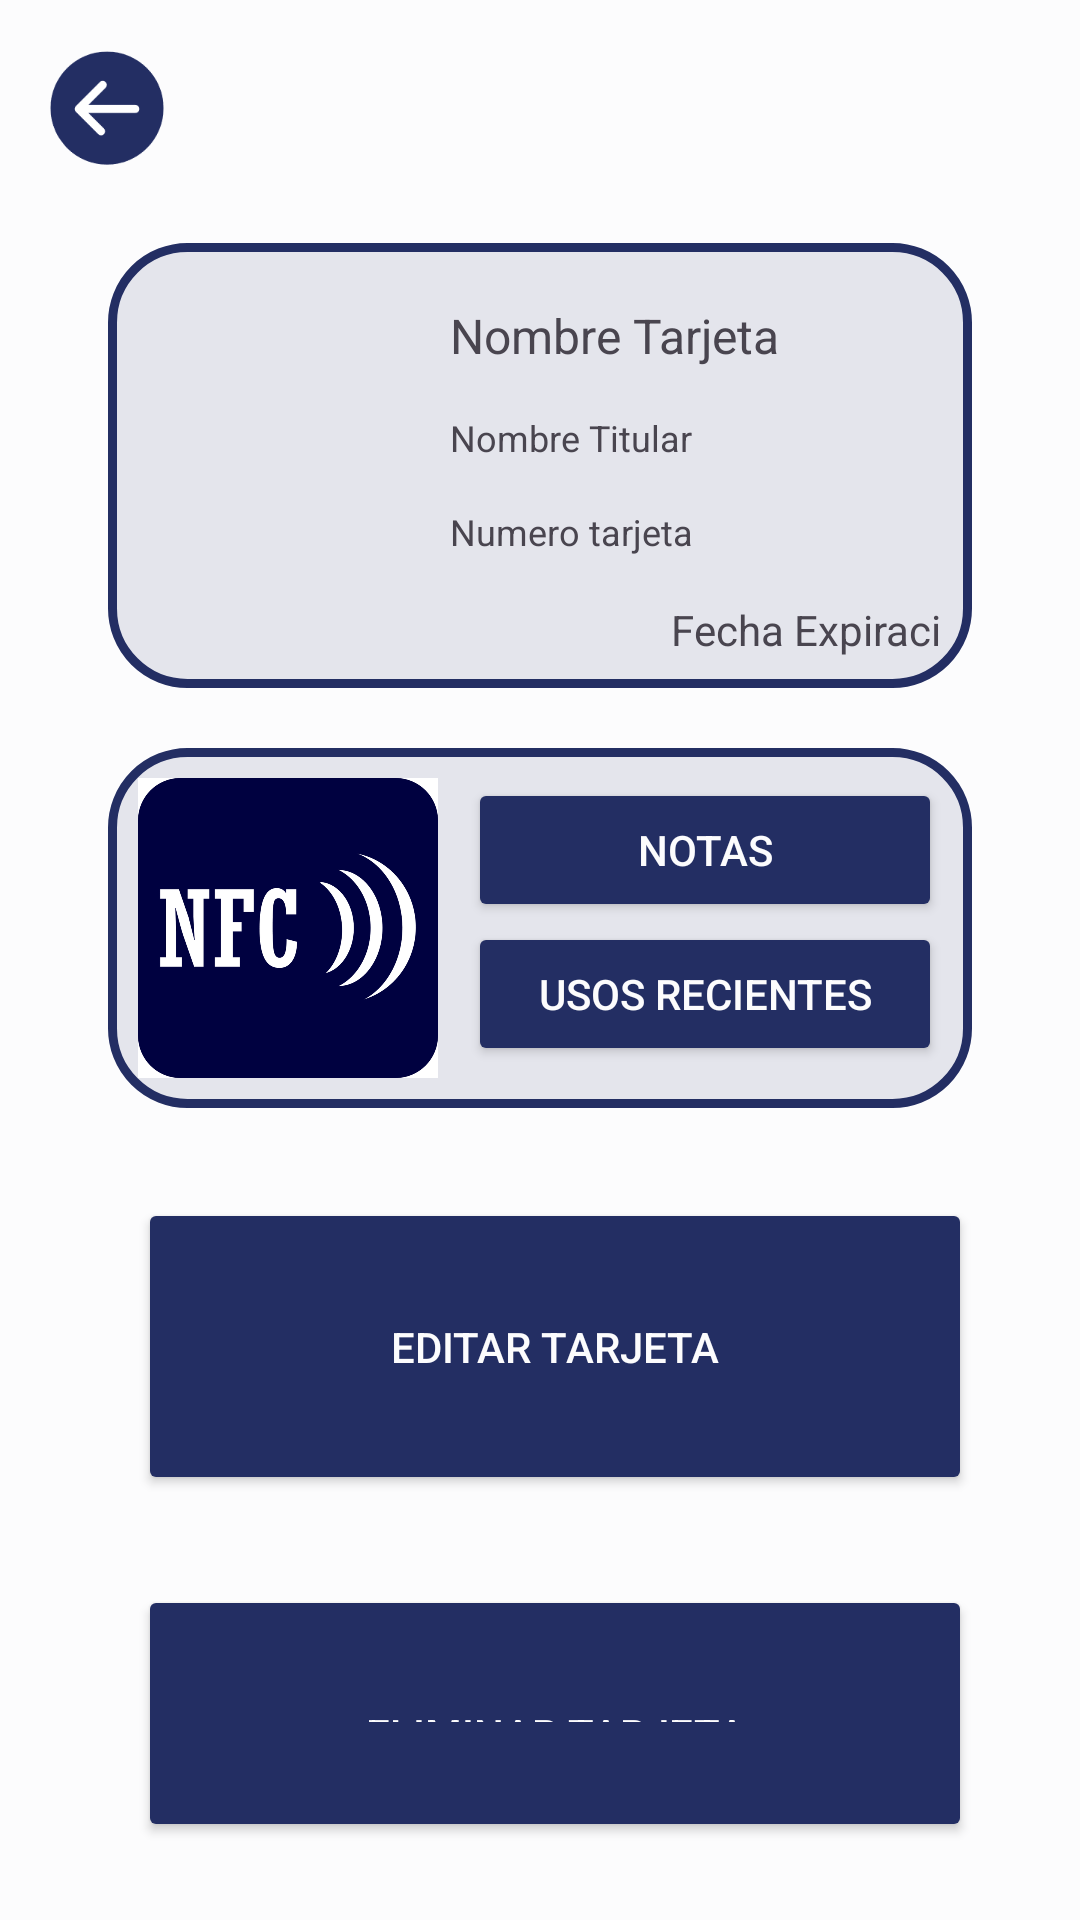

Write the Android layout XML for this screen, with the resource values it uses.
<!-- AndroidManifest.xml: application theme Theme.SatchelCards -->
<!-- res/layout/seleccionar_custom.xml -->
<?xml version="1.0" encoding="utf-8"?>
<LinearLayout xmlns:android="http://schemas.android.com/apk/res/android"
    android:layout_width="match_parent"
    android:layout_height="match_parent"
    android:orientation="vertical"
    android:padding="16dp"
    android:background="@color/white">

    <LinearLayout
        android:layout_width="match_parent"
        android:layout_height="wrap_content"
        android:orientation="horizontal">

        <ImageView
            android:id="@+id/go_back"
            android:layout_width="wrap_content"
            android:layout_height="wrap_content"
            android:layout_marginBottom="25dp"
            android:adjustViewBounds="true"
            android:maxWidth="40dp"
            android:maxHeight="40dp"
            android:scaleType="fitCenter"
            android:src="@drawable/goback" />
    </LinearLayout>

    <LinearLayout
        android:orientation="horizontal"
        android:layout_width="match_parent"
        android:layout_height="wrap_content"
        android:layout_marginRight="20dp"
        android:layout_marginLeft="20dp"
        android:paddingTop="10dp"
        android:paddingBottom="10dp"
        android:background="@drawable/border_bg">

        <LinearLayout
            android:layout_width="wrap_content"
            android:layout_height="wrap_content"
            android:orientation="vertical"
            android:layout_marginLeft="10dp">
            <ImageView
                android:id="@+id/imagen_tarjeta"
                android:layout_width="74dp"
                android:layout_height="74dp"
                android:layout_marginLeft="10dp"
                android:layout_marginTop="10dp"
                android:layout_marginRight="10dp"
                android:scaleType="fitCenter"
                android:adjustViewBounds="true"/>

        </LinearLayout>

        <LinearLayout
            android:layout_width="match_parent"
            android:layout_height="wrap_content"
            android:orientation="vertical"
            android:layout_marginLeft="10dp"
            android:layout_marginRight="10dp">

            <TextView
                android:id="@+id/nombre_tarjeta_custom"
                android:layout_width="match_parent"
                android:layout_height="wrap_content"
                android:layout_marginTop="10dp"
                android:layout_marginBottom="5dp"
                android:textSize="16dp"
                android:text="Nombre Tarjeta"/>

            <TextView
                android:id="@+id/nombre_titular_custom"
                android:layout_width="match_parent"
                android:layout_height="wrap_content"
                android:layout_marginTop="10dp"
                android:layout_marginBottom="5dp"
                android:textSize="12dp"
                android:text="Nombre Titular"/>

            <TextView
                android:id="@+id/cardNumber"
                android:layout_width="match_parent"
                android:layout_height="wrap_content"
                android:layout_marginTop="10dp"
                android:layout_marginBottom="5dp"
                android:textSize="12dp"
                android:text="Numero tarjeta"/>

            <TextView
                android:id="@+id/fecha_expiracion"
                android:layout_width="179dp"
                android:layout_height="wrap_content"
                android:layout_marginTop="10dp"
                android:gravity="right"
                android:text="Fecha Expiracion" />

        </LinearLayout>

    </LinearLayout>

    <LinearLayout
        android:orientation="horizontal"
        android:layout_width="match_parent"
        android:layout_height="wrap_content"
        android:layout_marginTop="20dp"
        android:layout_marginRight="20dp"
        android:layout_marginLeft="20dp"
        android:paddingTop="10dp"
        android:paddingBottom="10dp"
        android:background="@drawable/border_bg">

        <LinearLayout
            android:layout_width="wrap_content"
            android:layout_height="wrap_content"
            android:orientation="horizontal"
            android:layout_marginLeft="10dp">

            <ImageButton
                android:layout_width="100dp"
                android:layout_height="100dp"
                android:paddingTop="60dp"
                android:paddingBottom="60dp"
                android:paddingRight="60dp"
                android:paddingLeft="60dp"
                android:background="@drawable/nfc"/>

        </LinearLayout>

        <LinearLayout
            android:layout_width="match_parent"
            android:layout_height="match_parent"
            android:orientation="vertical"
            android:layout_marginLeft="10dp"
            android:layout_marginRight="10dp">

            <Button
                android:id="@+id/notes_button"
                android:layout_width="match_parent"
                android:layout_height="wrap_content"
                android:textColor="@color/white"
                android:backgroundTint="@color/darkBlue"
                android:text="Notas"/>

            <Button
                android:layout_width="match_parent"
                android:layout_height="wrap_content"
                android:textColor="@color/white"
                android:backgroundTint="@color/darkBlue"
                android:text="Usos recientes"/>


        </LinearLayout>

    </LinearLayout>

    <LinearLayout
        android:orientation="horizontal"
        android:layout_width="match_parent"
        android:layout_height="wrap_content"
        android:layout_marginTop="20dp"
        android:layout_marginRight="20dp"
        android:layout_marginLeft="20dp"
        android:paddingTop="10dp">

        <LinearLayout
            android:layout_width="match_parent"
            android:layout_height="wrap_content"
            android:orientation="horizontal"
            android:layout_marginLeft="10dp">
            <Button
                android:id="@+id/edit_button"
                android:layout_width="match_parent"
                android:layout_height="wrap_content"
                android:text="Editar Tarjeta"
                android:paddingTop="40dp"
                android:paddingBottom="40dp"
                android:paddingRight="60dp"
                android:paddingLeft="60dp"
                android:textColor="@color/white"
                android:backgroundTint="@color/darkBlue" />

        </LinearLayout>

    </LinearLayout>

    <LinearLayout
        android:orientation="horizontal"
        android:layout_width="match_parent"
        android:layout_height="wrap_content"
        android:layout_marginTop="20dp"
        android:layout_marginRight="20dp"
        android:layout_marginLeft="20dp"
        android:paddingTop="10dp"
        android:paddingBottom="10dp">

        <LinearLayout
            android:layout_width="match_parent"
            android:layout_height="wrap_content"
            android:orientation="horizontal"
            android:layout_marginLeft="10dp">
            <Button
                android:id="@+id/delete_button"
                android:layout_width="match_parent"
                android:layout_height="wrap_content"
                android:text="Eliminar Tarjeta"
                android:paddingTop="40dp"
                android:paddingBottom="40dp"
                android:paddingRight="60dp"
                android:paddingLeft="60dp"
                android:textColor="@color/white"
                android:backgroundTint="@color/darkBlue" />

        </LinearLayout>

    </LinearLayout>

</LinearLayout>
<!-- resources referenced by this layout -->
<resources>
  <color name="darkBlue">#232e63</color>
  <color name="white">#fcfcfd</color>
  <!-- drawable border_bg (drawable) -->
  <?xml version="1.0" encoding="utf-8"?>
  <shape xmlns:android="http://schemas.android.com/apk/res/android">
      <solid android:color="@color/ghostWhite" />
      <stroke
          android:color="@color/darkBlue"
      android:width="3dp" />
      <corners
          android:radius="25dp" />
  </shape>
  <!-- drawable goback: png bitmap (drawable, 5001 bytes) -->
  <!-- drawable nfc: png bitmap (drawable, 63372 bytes) -->
  <style name="Theme.SatchelCards" parent="Base.Theme.SatchelCards" />
  <color name="ghostWhite">#e4e5ec</color>
  <style name="Base.Theme.SatchelCards" parent="Theme.Material3.DayNight.NoActionBar">
          
          
      </style>
</resources>
